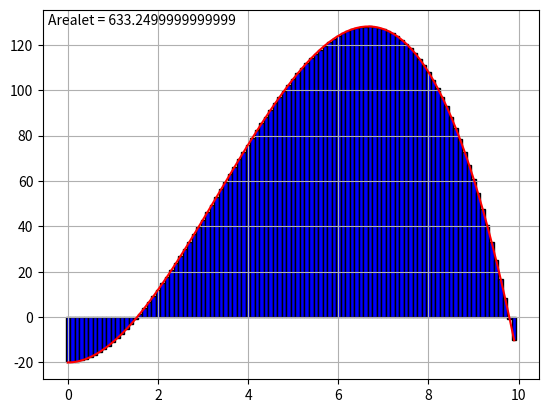

Source code (Python):
import matplotlib.pyplot as plt
import numpy as np

fig, ax = plt.subplots()

def f(x:float)->float:
    return -x**3 + 10*x**2 - 20 

a = 0
b = 10
n = 100
dx = (b-a)/n
areal = 0

xpoints = np.arange(a, b, dx, dtype = float)
ypoint = []

for x in xpoints:
    y = f(x)
    areal += y*dx
    ypoint.append(y)
    ax.bar(x, y, dx, color = "blue", edgecolor = "black", align = "center")

ax.plot(xpoints, ypoint, color = "red")
ax.text(.01, .99, f"Arealet = {areal}", ha = "left", va = "top", transform = ax.transAxes)
ax.grid()
plt.show()
